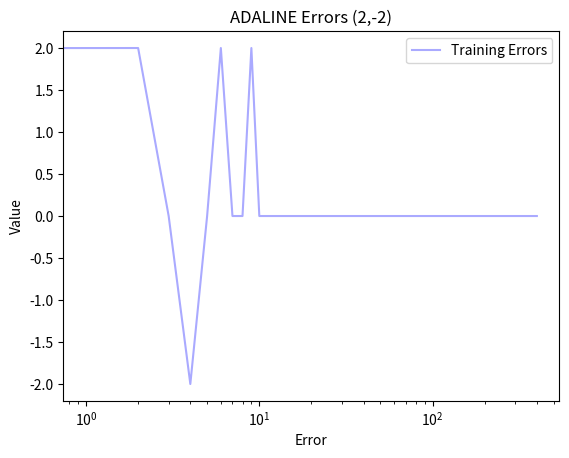

Write Python code to recreate this figure.
"""
Title: Very simple ADALINE network
[redacted]
Date: 09/03/2017
"""

import numpy as np
import matplotlib.pyplot as plt
import math

LEARNING_RATE = 0.45

# Step function
def step(x):
    if (x > 0):
        return 1
    else:
        return -1;
    
"""
You can comment out either the first or second problem to see how the ADALINE network performs with
linearly separable and non linearly separable problems.
"""

# F I R S T   P R O B L E M - L O G I C A L   O R   L I N E A R
# input dataset representing the logical OR operator (including constant BIAS input of 1)
INPUTS = np.array([[-1,-1,1],
                   [-1,1,1],
                   [1,-1,1],
                   [1,1,1] ])
# output dataset - Only output a -1 if both inputs are -1          
OUTPUTS = np.array([[-1,1,1,1]]).T

print(OUTPUTS)

# S E C O N D   P R O B L E M - L O G I C A L   X O R - N O N   L I N E A R
# input dataset representing the logical OR operator (including constant BIAS input of 1)
#INPUTS = np.array([[-1,-1,1],
#                   [-1,1,1],
#                   [1,-1,1],
#                   [1,1,1] ])
# output dataset - Only output a -1 if both inputs are -1          
#OUTPUTS = np.array([[-1,1,1,-1]]).T

# seed random numbers to make calculation
# deterministic (just a good practice for testing)
np.random.seed(1)

# initialize weights randomly with mean 0
WEIGHTS = 2*np.random.random((3,1)) - 1
print ("Random Weights before training", WEIGHTS)

# Use this list to store the errors
errors=[]

# Training loop
for iter in range(100):

    for input_item,desired in zip(INPUTS, OUTPUTS):
        
        # Feed this input forward and calculate the ADALINE output
        ADALINE_OUTPUT = (input_item[0]*WEIGHTS[0]) + (input_item[1]*WEIGHTS[1]) + (input_item[2]*WEIGHTS[2])

        # Run ADALINE_OUTPUT through the step function
        ADALINE_OUTPUT = step(ADALINE_OUTPUT)

        # Calculate the ERROR generated
        ERROR = desired - ADALINE_OUTPUT
        
        # Store the ERROR
        errors.append(ERROR)
        
        # Update the weights based on the delta rule
        WEIGHTS[0] = WEIGHTS[0] + LEARNING_RATE * ERROR * input_item[0]
        WEIGHTS[1] = WEIGHTS[1] + LEARNING_RATE * ERROR * input_item[1]
        WEIGHTS[2] = WEIGHTS[2] + LEARNING_RATE * ERROR * input_item[2]
    
    


print ("New Weights after training", WEIGHTS)
for input_item,desired in zip(INPUTS, OUTPUTS):
    # Feed this input forward and calculate the ADALINE output
    ADALINE_OUTPUT = (input_item[0]*WEIGHTS[0]) + (input_item[1]*WEIGHTS[1]) + (input_item[2]*WEIGHTS[2])

    # Run ADALINE_OUTPUT through the step function
    ADALINE_OUTPUT = step(ADALINE_OUTPUT)

    print ("Actual ", ADALINE_OUTPUT, "Desired ", desired)

# Plot the errors to see how we did during training
ax = plt.subplot(111)
ax.plot(errors, c='#aaaaff', label='Training Errors')
ax.set_xscale("log")
plt.title("ADALINE Errors (2,-2)")
plt.legend()
plt.xlabel('Error')
plt.ylabel('Value')
plt.show()